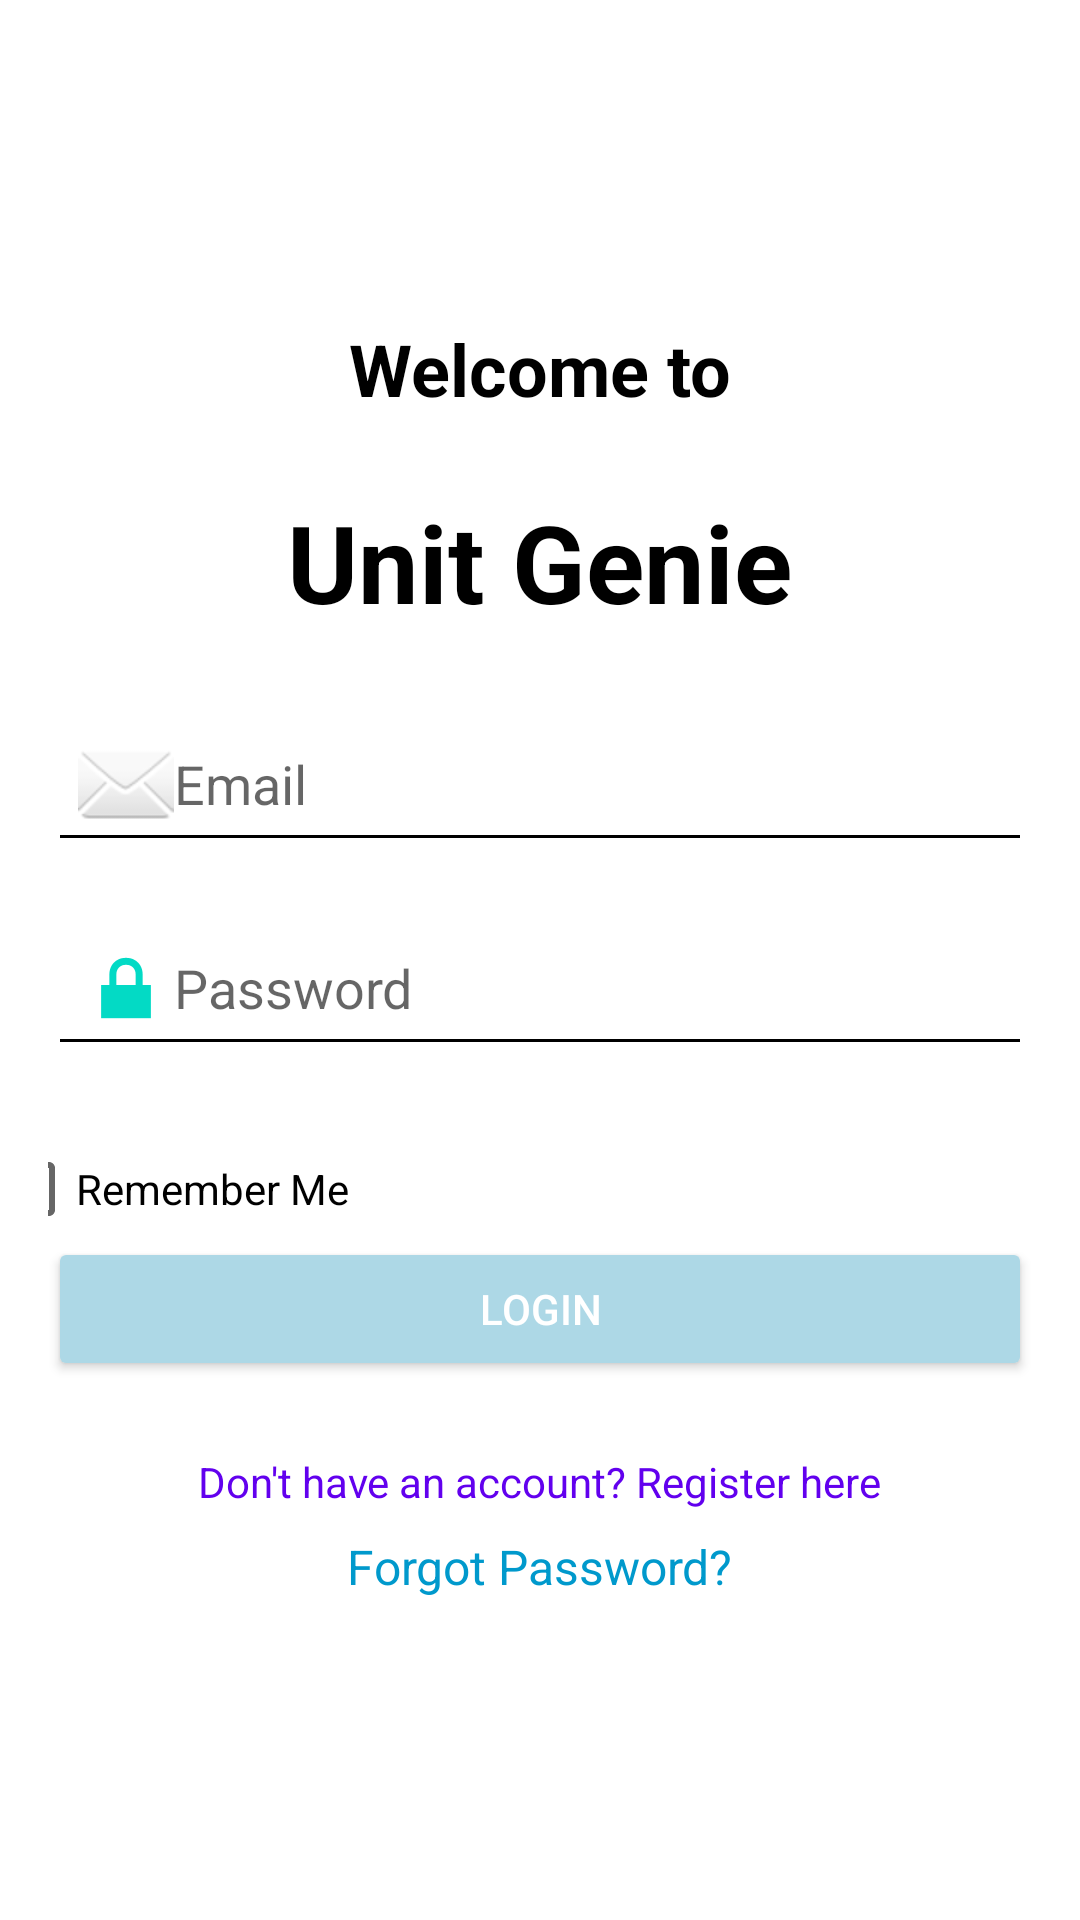

Write the Android layout XML for this screen, with the resource values it uses.
<!-- AndroidManifest.xml: application theme Theme.ConversionsApp -->
<!-- res/layout/activity_login.xml -->
<?xml version="1.0" encoding="utf-8"?>
<LinearLayout
    xmlns:android="http://schemas.android.com/apk/res/android"
    android:layout_width="match_parent"
    android:layout_height="match_parent"
    android:orientation="vertical"
    android:padding="16dp"
    android:gravity="center"
    android:background="#FFFFFF">

    
    <TextView
        android:id="@+id/login_title1"
        android:layout_width="wrap_content"
        android:layout_height="wrap_content"
        android:layout_marginBottom="24dp"
        android:text="Welcome to"
        android:textColor="#000000"
        android:textSize="24dp"
        android:textStyle="bold" />




    <TextView
        android:id="@+id/login_title2"
        android:layout_width="wrap_content"
        android:layout_height="wrap_content"
        android:text="Unit Genie"
        android:textSize="36sp"
        android:textStyle="bold"
        android:layout_marginBottom="24dp"
        android:textColor="#000000"/>


    
    <EditText
        android:id="@+id/editTextEmail"
        android:layout_width="match_parent"
        android:layout_height="wrap_content"
        android:hint="Email"
        android:inputType="textEmailAddress"
        android:drawableStart="@android:drawable/ic_dialog_email"
        android:padding="10dp"
        android:layout_marginBottom="16dp"
        android:backgroundTint="#000000"/>

    
    <EditText
        android:id="@+id/editTextPassword"
        android:layout_width="match_parent"
        android:layout_height="wrap_content"
        android:hint="Password"
        android:inputType="textPassword"
        android:drawableStart="@android:drawable/ic_lock_lock"
        android:padding="10dp"
        android:layout_marginBottom="24dp"
        android:backgroundTint="#000000"/>

    <!-- res/layout/activity_login.xml -->
    
    <CheckBox
        android:id="@+id/checkBoxRememberMe"
        android:layout_width="wrap_content"
        android:layout_height="wrap_content"
        android:layout_marginTop="1dp"
        android:layout_marginRight="125dp"
        android:text="Remember Me" />

    <Button
        android:id="@+id/buttonLogin"
        android:layout_width="match_parent"
        android:layout_height="wrap_content"
        android:text="Login"
        android:backgroundTint="#ADD8E6"
        android:textColor="#FFFFFF"
        android:padding="12dp"/>

    
    <TextView
        android:id="@+id/textViewRegister"
        android:layout_width="wrap_content"
        android:layout_height="wrap_content"
        android:text="Don't have an account? Register here"
        android:textColor="#6200EE"
        android:textSize="14sp"
        android:layout_marginTop="24dp"
        android:layout_gravity="center_horizontal"
        android:clickable="true"/>


    
    <TextView
        android:id="@+id/textViewForgotPassword"
        android:layout_width="wrap_content"
        android:layout_height="wrap_content"
        android:text="Forgot Password?"
        android:textColor="@android:color/holo_blue_dark"
        android:textSize="16sp"
        android:layout_marginTop="8dp"
        android:clickable="true"
        android:focusable="true"/>
</LinearLayout>
<!-- resources referenced by this layout -->
<resources>
  <style name="Theme.ConversionsApp" parent="Theme.AppCompat.Light.NoActionBar">
          
          <item name="colorPrimary">@color/purple_500</item>
          <item name="colorPrimaryDark">@color/purple_700</item>
          <item name="colorAccent">@color/teal_200</item>
      </style>
  <color name="purple_500">#FF6200EE</color>
  <color name="purple_700">#FF3700B3</color>
  <color name="teal_200">#FF03DAC5</color>
</resources>
